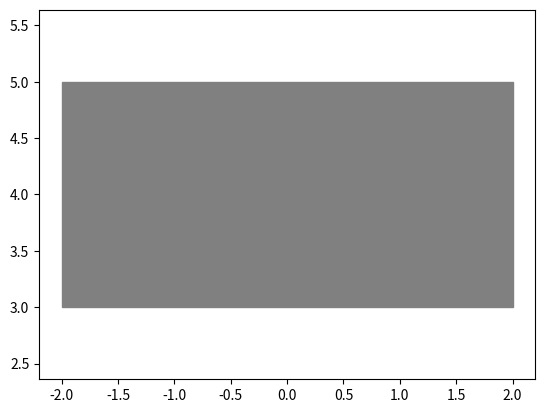

Write the Python code that produced this figure.
import matplotlib.pyplot as plt
from matplotlib.patches import Rectangle
import numpy as np

NB=[5,4,7,8]
d=125
#débit moyen par session

def debit(NB,d):
    D=[]
    T=[0]
    t=0
    for i in range(len(NB)):
        D.append(NB[i]/d)
        t=t+d
        T.append(t)
    return(D,T)




def affichage(NB,T):
    plt.hist(NB, bins = T)
    plt.xlabel('durée')
    plt.ylabel('personnes')
    
    
    rect = Rectangle(xy, w, h, color="gray")
    ax.add_patch(rect)
    plt.axis('equal')
    plt.grid()
    plt.show()
    return 

fig = plt.figure()
ax = fig.add_subplot()
xy=(-2,3)
w=4
h=2
rect = Rectangle(xy, w, h, color="gray")
ax.add_patch(rect)
plt.axis('equal')
plt.show()